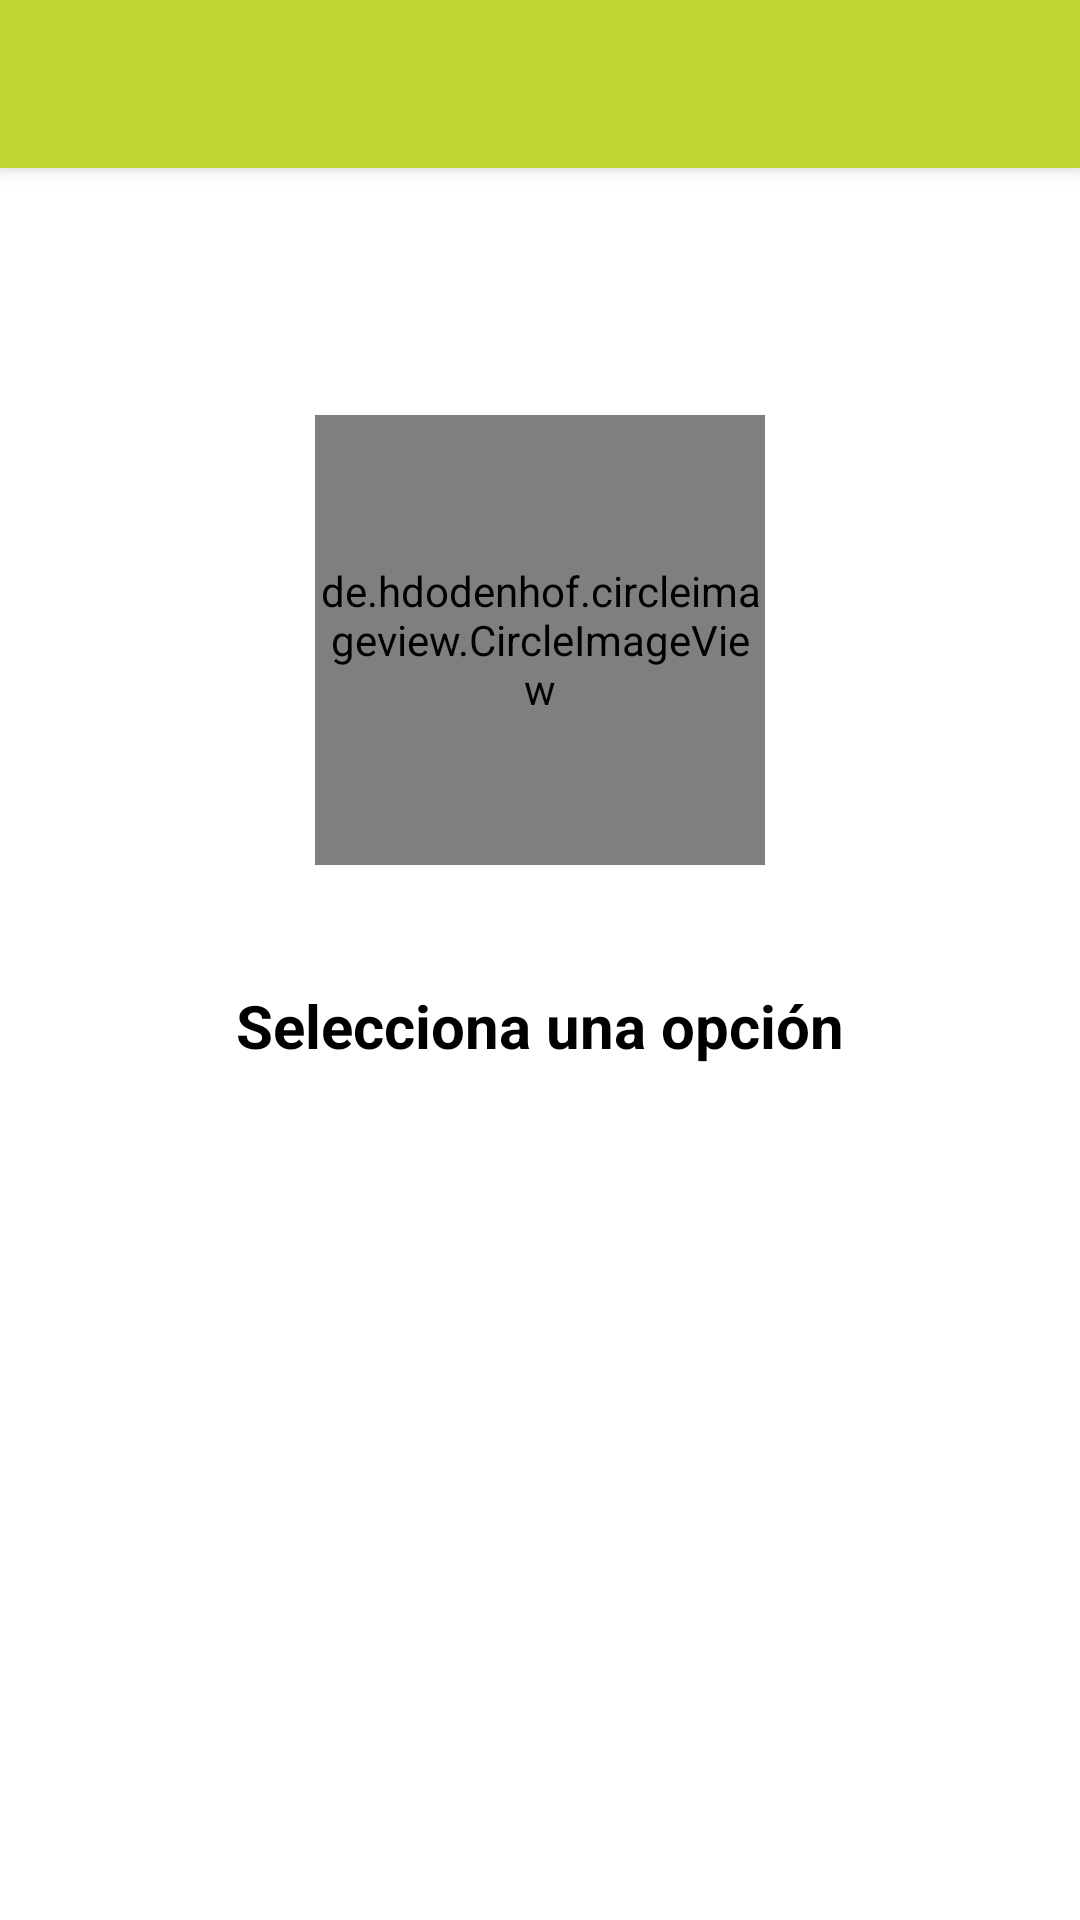

Produce the Android XML layout that renders to this screen, including the resource entries it uses.
<!-- AndroidManifest.xml: application theme AppTheme -->
<!-- res/layout/activity_select_option_auth.xml -->
<?xml version="1.0" encoding="utf-8"?>
<androidx.coordinatorlayout.widget.CoordinatorLayout xmlns:android="http://schemas.android.com/apk/res/android"
    xmlns:app="http://schemas.android.com/apk/res-auto"
    xmlns:tools="http://schemas.android.com/tools"
    android:layout_width="match_parent"
    android:layout_height="match_parent"
    android:fitsSystemWindows="true"
    android:background="@color/primary"
    tools:context=".activities.SelectOptionAuthActivity">

    <include layout="@layout/action_bar_toolbar" />

    <LinearLayout
        android:layout_width="match_parent"
        android:layout_height="match_parent"
        android:orientation="vertical"
        android:gravity="center">

        <de.hdodenhof.circleimageview.CircleImageView
            android:id="@+id/imageViewLogo"
            android:layout_width="150dp"
            android:layout_height="150dp"
            app:civ_border_width="5dp"
            app:civ_border_color="#F0F0F0"
            android:src="@drawable/logo"
            />

        <TextView
            android:layout_width="match_parent"
            android:layout_height="wrap_content"
            android:text="Selecciona una opción"
            android:textAlignment="center"
            android:textColor="@color/colorBlack"
            android:layout_margin="40dp"
            android:textSize="20sp"
            android:textStyle="bold"/>

        <Button
            android:id="@+id/btnGoToLogin"
            android:layout_width="match_parent"
            android:layout_height="wrap_content"
            android:layout_marginLeft="30dp"
            android:background="@drawable/rounded_button"
            android:text="YA TENGO CUENTA"
            android:backgroundTint="@color/colorBlueLight"
            android:textColor="@color/colorWhite"
            android:layout_marginRight="30dp"/>

        <Button
            android:id="@+id/btnGoToRegister"
            android:layout_width="match_parent"
            android:background="@drawable/rounded_button"
            android:backgroundTint="@color/colorBlue"
            android:layout_height="wrap_content"
            android:layout_marginLeft="30dp"
            android:layout_marginRight="30dp"
            android:layout_marginTop="10dp"
            android:textColor="@color/colorWhite"
            android:text="REGISTARME AHORA" />



    </LinearLayout>

</androidx.coordinatorlayout.widget.CoordinatorLayout>
<!-- res/layout/action_bar_toolbar.xml (included above) -->
<?xml version="1.0" encoding="utf-8"?>
<com.google.android.material.appbar.AppBarLayout

    xmlns:android="http://schemas.android.com/apk/res/android"
    android:layout_width="match_parent"
    android:layout_height="wrap_content"
    xmlns:app="http://schemas.android.com/apk/res-auto">

    <androidx.appcompat.widget.Toolbar
        android:id="@+id/toolbar"
        android:layout_width="match_parent"
        android:layout_height="wrap_content"
        android:background="@color/colorPrimaryDark"
        app:titleTextColor="@color/colorWhite"
        app:theme="@style/ToolbarTheme"
        />



</com.google.android.material.appbar.AppBarLayout>
<!-- resources referenced by this layout -->
<resources>
  <color name="colorBlack">#000000</color>
  <color name="colorBlue">#4CADC9</color>
  <color name="colorBlueLight">#C1D631</color>
  <color name="colorPrimaryDark">#C1D631</color>
  <color name="colorWhite">#FFFFFF</color>
  <color name="primary">#FFFFFF</color>
  <!-- drawable logo: png bitmap (drawable-hdpi, 5177 bytes) -->
  <style name="ToolbarTheme" parent="ThemeOverlay.AppCompat.ActionBar">
          <item name="colorControlNormal">@color/colorWhite</item>
          <item name="titleTextColor">@color/colorWhite</item>
      </style>
  <style name="AppTheme" parent="Theme.AppCompat.Light.NoActionBar">
          
          <item name="colorPrimary">@color/primary</item>
          <item name="colorPrimaryDark">@color/colorPrimaryDark</item>
          <item name="colorAccent">@color/colorAccent</item>
  
      </style>
  <color name="colorAccent">#E040FB</color>
</resources>
